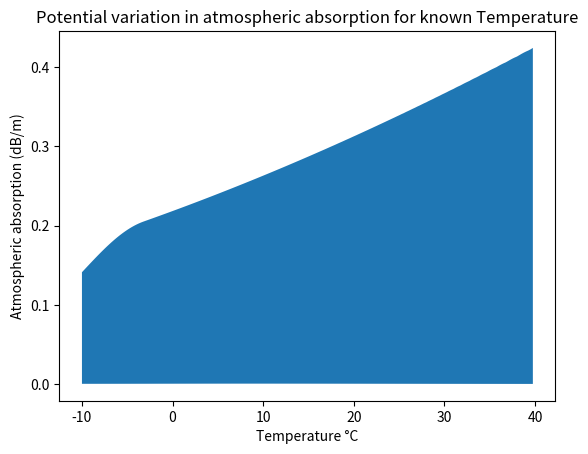
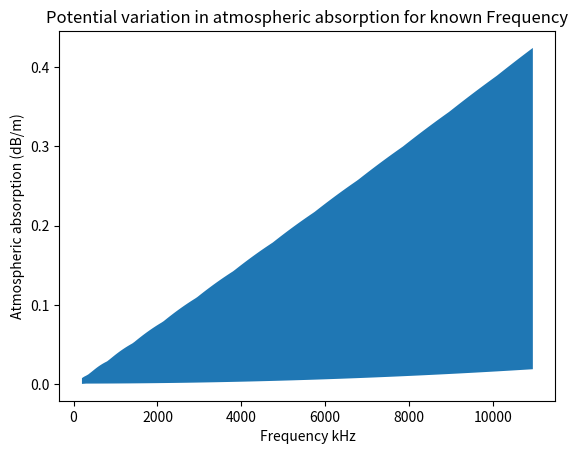
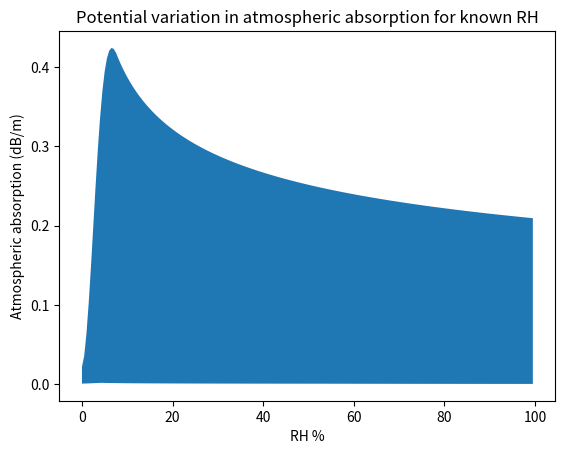
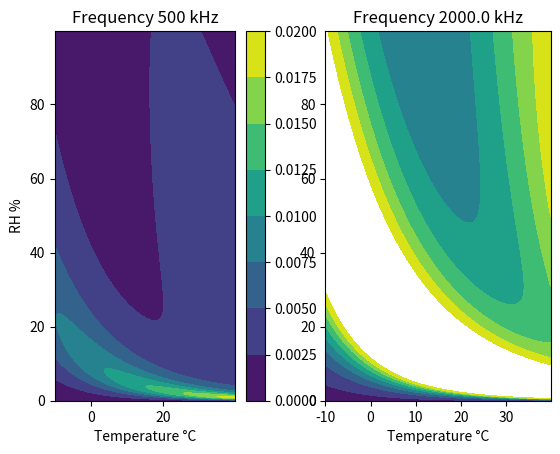
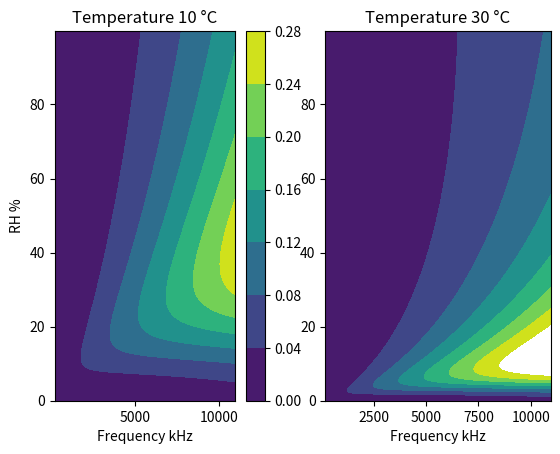
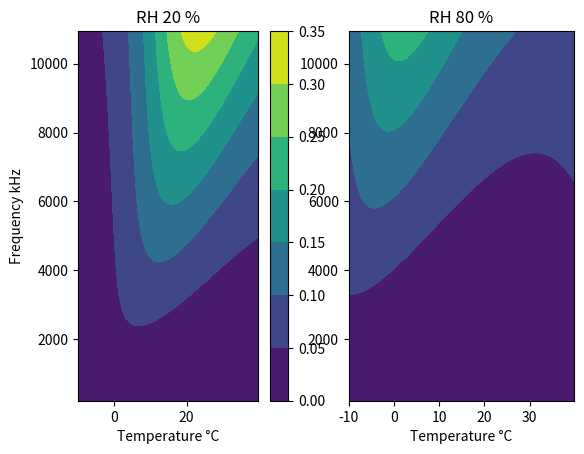

Source code (Python) for these figures, in order:
import numpy as np
import matplotlib.pyplot as plt


def humid(temp_deg, rel_humid):
    """ Returns the absolute humidity as a fraction and a percentage.
    Third return is the density of air at this humidity."""
    vapor_pressure = 1000 * 0.61121 * np.exp((18.678 - temp_deg / 234.5) * (
            temp_deg / (257.14 + temp_deg)))  # Approximate vapor_pressure with the Buck equation

    p_v = rel_humid / 100 * vapor_pressure

    p_d = 1.013e5 - p_v

    density_humid = (p_d * 0.028966 + p_v * 0.018016) / 8.314 / (temp_deg + 273.15)

    abs_humidity_frac = 0.01 * rel_humid * vapor_pressure / 1.013e5  # Absolute humidity value based on temperature (for vapor pressure) and relative humidity

    abs_humidity_percent = abs_humidity_frac * 100

    return abs_humidity_frac, abs_humidity_percent, density_humid


def sos_to_redo(temp_deg, RH, pressure=np.array([1.01325e5]), ppm_conc_co2=400):
    """Using the 1993 ISO standard it calcualtes the speed of sound in air given the molar fraction of CO_2, temperature
     in degrees, relative humidity and pressure. Inputs can be vectors"""

    # Vectorize all inputs
    temp_deg = np.array(temp_deg, dtype=np.float64)
    RH = np.array(RH, dtype=np.float64)
    pressure = np.array(pressure, dtype=np.float64)
    molar_conc_co2 = np.array(ppm_conc_co2, dtype=np.float64) / 1e6

    # First calculate the molar fraction of water vapor in air based on RH

    """For now we ignore this and just use sos from below."""

    pass


def sos(temp_deg, rel_humid):
    """ Returns the speed of sound for a given temperature and relative humidity."""
    temp_k = temp_deg + 273.15

    abs_humidity_frac, abs_humidity_percent, density = humid(temp_deg, rel_humid)

    spec_heat_ratio = (7 + abs_humidity_frac) / (
            5 + abs_humidity_frac)  # Specific heat ratio is dependent on the abs humidity, it is 1.4 at 0 humidity

    molar_mass = 28.966 * (
            1 - abs_humidity_frac) + abs_humidity_frac * 18.01528  # Get the new molar mass with that fraction of water

    sos = np.sqrt(spec_heat_ratio * 8310 * temp_k / molar_mass)

    return sos

temp_deg = np.linspace(-5,35,200)

# plt.figure()
# plt.grid(True)
# plt.axhline(y=0, color='k')
# plt.axvline(x=0, color='k')
# y = (sos(temp_deg, 0) - sos(15,0)) / sos(15,0) * 100
# plt.plot(temp_deg,y)
# plt.xlabel("Temperature (°C)",fontsize=16)
# plt.ylabel("Change in speed of sound (%)",fontsize=16)
#
#
# temp_deg = [0, 10, 20, 30]
# rel_humid = np.linspace(0,100,200)
# plt.figure()
# plt.grid(True)
# plt.axhline(y=0,color='k')
# plt.axvline(x=0, color='k')
# plt.xlabel("Relative humidity (%)",fontsize=16)
# plt.ylabel("Change in speed of sound (%)",fontsize=16)
# for temp in temp_deg:
#     temp = temp * np.ones_like(rel_humid)
#     y = (sos(temp, rel_humid) - sos(temp, 0)) / sos(temp, 0) * 100
#     label = str(int(temp[0])) + "°C"
#     plt.plot(rel_humid, y, label=label)
# plt.legend()



def saturation_pressure_water(temp_deg):
    """Returns the saturation concentration of water vapour at a specific tempreature using ISO 9613"""

    return (4.6151 - 6.8346 * (273.16 / (temp_deg + 273.15)) ** 1.261)


def molar_concentration_water(temp_deg, RH, pressure=1.01325e5):
    """Returns the absolute molar concentration of water vapour in air for a given temperature,
    pressure and relative humidity"""

    C = saturation_pressure_water(temp_deg)

    return RH * (10 ** C) / pressure * 1.01325e5


def pressure_at_x_in_Pa(initial_pressure, x, temp_deg=20, freq=5e3, RH=80, pressure=1.01325e5):
    """Returns the pressure (Pa) at a distance x given initial pressures, temperatures frequencies and RH"""

    initial_pressure = np.array(initial_pressure, dtype=np.float64)
    freq = np.array(freq, dtype=np.float64)
    temp_deg = np.array(temp_deg, dtype=np.float64)
    RH = np.array(RH, dtype=np.float64)
    pressure = np.array(pressure, dtype=np.float64)

    alpha = attenuation_coefficient_dBperm(freq, temp_deg, RH, pressure=pressure)

    scale_factor_from_dB = 1 / (20 * np.log10(np.e))

    return initial_pressure * np.exp(- x * alpha * scale_factor_from_dB)


def attenuation_coefficient_dBperm(freq, temp_deg, RH, pressure=np.array([1.01325e5], dtype=np.float64)):
    """ Implements the equations to calculate the attenuation coefficient and returns this for a given
    frequency, temperature and relative humidity.
    These formulae give estimates of the absorption of pure tones to an accuracy of
    ±10% for 0.05 < h < 5, 253 < temp (K) < 323, p0 < 200 kPa"""

    # Convert inputs into arrays so that we can call function on multiple inputs
    freq = np.array(freq, dtype=np.float64)
    temp_deg = np.array(temp_deg, dtype=np.float64)
    RH = np.array(RH, dtype=np.float64)
    pressure = np.array(pressure, dtype=np.float64)

    # Reference temperature 20 degrees celsius, 293.15 Kelvin
    T_0 = 293.15

    # Reference pressure is 1 atmosphere, or 1.01325e5 Pa
    P_0 = 1.01325e5

    # Relative pressure as this is easier for the equations
    p_r = pressure / P_0

    # Temperature in Kelvin
    T = temp_deg + 273.15

    # We only need h in this case, the percentage absolute humidity
    h = molar_concentration_water(temp_deg, RH)

    # These equations are derived from the physical principles behind attenuation i.e. molecular relaxation and kinetics etc
    f_r0 = p_r * 24 + 4.04e4 * h * (0.02 + h) / (0.391 + h)
    f_rN = p_r * (T / T_0) ** -0.5 * (9 + 280 * h * np.exp(-4.17 * ((T / T_0) ** (-1 / 3) - 1)))
    alpha = 8.686 * freq ** 2 * 1 / p_r * (1.84e-11 * (T / T_0) ** 0.5 + (T / T_0) ** (-5 / 2) * (
            0.01275 * np.exp(-2239.1 / T) / (f_r0 + freq ** 2 / f_r0) + 0.1068 * np.exp(-3352 / T) / (
            f_rN + freq ** 2 / f_rN)))

    return alpha

def vegetation_dBperm(frequency, type="Forest"):

    if type == "Forest":
        return 0.01 * frequency ** (1 / 3)
    elif type == "Shrubs":  # type must be shrubs
        return (0.18 * np.log10(frequency) - 0.31)
    else:
        print("Invalid vegetation type given")

def attenuation_coeff(freq, temp_deg, rel_humid):
    """Code is meant to return the attenuation coefficient using the Stokes equation, it is completely wrong."""
    # Convert frequency in Hz to radians
    w = freq * 2 * np.pi

    # Convert temp to Kelvin
    temp_k = temp_deg + 273.15

    # Density
    abs_humid_frac, abs_humid_percent, density = humid(temp_deg, rel_humid)

    # Speed of sound
    speed_of_sound = sos(temp_deg, rel_humid)

    # Dynamic viscosity
    dyn_visc = 1.825e-5 * np.power(temp_k / 293.15, 0.7)
    # 0.001792 * np.power(np.e,(-1.94-4.8*273.16/temp_k+6.74*np.power(273.16/temp_k,2)))

    # 1.458e-6 * np.power(temp_k,1.5) / (temp_k + 110.4)

    coeff = 2 * dyn_visc * np.power(w, 2) / 3 / density / np.power(speed_of_sound, 3)

    return coeff  # Use the Stokes equation to calculate the attenuation coefficient


def vector2value(wind_vector, a, H):
    """
    Returns the wind speed in each direction from a to H. Returns this as a array with each sample, a, being
    row and columns being each microphone wind speed
    :param wind_vector: 1 x 3 array of wind vector
    :param a: n x 3 sound source location
    :param H: i x 3 microphone positions
    :return: n x i array of wind values
    """
    wind = np.zeros((a.shape[0], H.shape[0]))

    for i in range(H.shape[0]):
        line2sensor = H[i] - a
        line2sensor = line2sensor / np.linalg.norm(line2sensor, axis=1).reshape(-1, 1)
        wind[:, i] = np.dot(line2sensor, wind_vector)

    return wind


def dbAttenDivergence(x): return 20 * np.log10(x)


""" Attenuation functions"""


def attenuation_absorption_at_x(freq, temp_deg, rel_humidity, x, A_0):
    """ Returns the dB of a signal at a distance x due to atmospheric absorption
    for a given frequency, temperature, relative humidity and initial dB level."""

    alpha = attenuation_coefficient_dBperm(freq, temp_deg, rel_humidity)

    return A_0 - alpha * x


def attenuation_divergence_at_r(A_0, r):
    """Calculates the attenuation due to divergence at a relative distance vector r from the source"""

    r = np.array(r, dtype=np.float64)

    return A_0 - 20 * np.log10(np.linalg.norm(r))

def ground_effect_dB(r,h):
    """The following is taken from Noise and Vibration Control Engineering page 127. Eq 5.7 could have
    been used. I used equations 5.9 coupled with 5.10. Only really valid for receiver distances less than 200m"""

    h_av = (h[0][2] + r[0][2]) / 2

    d = np.linalg.norm(r - h, axis=1)

    G = np.clip(0.75 * (1 - h_av / 12.5), 0, 0.66)

    return np.clip(10 * G * np.log10(d / 15), 0, np.inf)



def attenuation_ground_at_r(A_0, r, h):
    """"Calculates the attenuation due to ground effects at a relative distance vector r from the source with strength A_0 dB"""

    # I think I'd like to do this using data rather than equations
    # The following is from Noise and Vibration Control Engineering page 127

    pass

    #return A_0 -

def attenuation_turbulence_at_r(A_0, r):
    """Calculates the attenuation due to turbulence effects at a relative distance vector r from the source with source strength A_0 dB"""

    # Feel like this will be neglible, need to look into it
    pass


def attenuation_vegetation_at_r(A_0, r, frequency, type="Forest"):
    """"Calculates the attenuation due to vegetation effects at a relative distance vector r from the source with strength A_0 dB
    Equations obtained from """

    data_dict = {"Forest": 20}  # Etc

    # There are some rough approximations
    if type == "Forest":
        return A_0 - 0.01 * frequency ** (1 / 3) * r
    elif type == "Shrubs":  # type must be shrubs
        return A_0 - (0.18 * np.log10(frequency) - 0.31) * r
    elif type == None:
        return A_0
    else:
        print("Invalid vegetation type given")


def attenuation_wind_at_r(A_0, r):
    """"Calcualtes the attenuation due to wind effects at a relative distance vector r from the source with strength A_0 dB"""

    # Again probably data

    pass


def directivity_index_dB(r, directivity_cone_angle=45, percentage_power_in_cone=70.):
    """ Calculates the directivity index for a given source pressure and pressure at an angle from the directional source
    Essentially this returns the ratio of the pressure to the pressure of a non-directional source in dB
    Here the assumption is a uniform power within the cone angle, and a different uniform power outside
    We assume cone angle is a cone with vertex at the sound source and central axis the x-axis"""

    # Convert to numpy array if not already, remember r is relative to the source
    r = np.array(r, dtype=np.float64).reshape(-1, 3)
    # r coming in may be an array of values of shape num_samples x 3.

    # Cone angle into radians
    directivity_cone_angle = directivity_cone_angle / 180 * np.pi

    # Get the solid angle of the cone
    solid_angle = 2 * np.pi * (1 - np.cos(directivity_cone_angle))

    # We can get the directivity in the cone as
    directivity_cone = percentage_power_in_cone / 100 * 4 * np.pi / solid_angle

    # and outside the cone as
    directivity_outside_cone = (1 - percentage_power_in_cone / 100) * 4 * np.pi / (4 * np.pi - solid_angle)

    # Position r is within the cone angle if it is within the radius at that point
    # So we want to calculate the radius at a distance, r_x, from the tip of the cone
    radius = r[:, 0] * np.tan(directivity_cone_angle)

    # Now if the distance in the y and z direciton is less than the radius then it is within the cone
    radial_distance = np.linalg.norm(r[:, 1:], axis=1)

    print("Radial distance ", radial_distance.shape)
    print("R ", r.shape, r)

    ret = np.zeros_like(radial_distance)

    for i in range(r.shape[0]):
        if radial_distance[i] <= radius[i]:
            print("Within cone angle")
            ret[i] = 10 * np.log10(directivity_cone)
        else:
            print("Outside of cone angle")
            ret[i] = 10 * np.log10(directivity_outside_cone)
    return ret


class Signal():

    def __init__(self, signal_strength):
        self._signal_strength = signal_strength


def SPL_at_x(coeff, x, A_0, P_a=1.01325e5):
    # Pressure at reference/beginning
    P_0 = P_a * 10 ** (A_0 / 10)

    P_x = P_0 * 1 / x ** 2 * np.exp(-coeff * x)

    return P_x


def plot_attenuation_coefficient(tertiary_parameter, pressure=np.array([1.01325e5], dtype=np.float64),
                                 x_axis='Temperature', y_axis='RH', tertiary='Frequency'):
    temp_deg_values = 0
    freq_values = 0
    RH_values = 0

    axis_limits = {'Temperature': np.arange(-10, 40, 0.2), 'Frequency': np.arange(200, 11e3, 50),
                   'RH': np.arange(0, 100, 0.2)}

    axis_labels = {'Temperature': '°C', 'Frequency': 'kHz', 'RH': '%'}

    values = {'Temperature': temp_deg_values, 'Frequency': freq_values, 'RH': RH_values}

    # Obtain X and Y in the meshgrid from our chosen axes
    values[x_axis], values[y_axis] = np.meshgrid(axis_limits[x_axis], axis_limits[y_axis])

    values[tertiary] = list(tertiary_parameter)

    # Always do 2 axes, can think of a way of improving this later
    fig, (ax1, ax2) = plt.subplots(1, 2)

    if tertiary == 'Frequency':
        Z = attenuation_coefficient_dBperm(values["Frequency"][0], values["Temperature"], values['RH'],
                                           pressure=pressure)
        contours1 = ax1.contourf(values[x_axis], values[y_axis], Z)
        Z = attenuation_coefficient_dBperm(values["Frequency"][1], values["Temperature"], values['RH'],
                                           pressure=pressure)
        ax2.contourf(values[x_axis], values[y_axis], Z, levels=contours1.levels)
        fig.colorbar(contours1)


    elif tertiary == 'Temperature':
        Z = attenuation_coefficient_dBperm(values["Frequency"], values["Temperature"][0], values['RH'],
                                           pressure=pressure)
        contours1 = ax1.contourf(values[x_axis], values[y_axis], Z)
        Z = attenuation_coefficient_dBperm(values["Frequency"], values["Temperature"][1], values['RH'],
                                           pressure=pressure)
        ax2.contourf(values[x_axis], values[y_axis], Z, levels=contours1.levels)
        fig.colorbar(contours1)

    elif tertiary == 'RH':
        Z = attenuation_coefficient_dBperm(values["Frequency"], values["Temperature"], values["RH"][0],
                                           pressure=pressure)
        contours1 = ax1.contourf(values[x_axis], values[y_axis], Z)
        fig.colorbar(contours1)
        Z = attenuation_coefficient_dBperm(values["Frequency"], values["Temperature"], values["RH"][1],
                                           pressure=pressure)
        contours2 = ax2.contourf(values[x_axis], values[y_axis], Z, levels=contours1.levels)

    ax1.set_title("{} {} {}".format(tertiary, values[tertiary][0], axis_labels[tertiary]))

    ax2.set_title("{} {} {}".format(tertiary, values[tertiary][1], axis_labels[tertiary]))
    # ax2.colorbar(contours2)
    ax1.set_xlabel("{} {}".format(x_axis, axis_labels[x_axis]))
    ax2.set_xlabel("{} {}".format(x_axis, axis_labels[x_axis]))
    ax1.set_ylabel("{} {}".format(y_axis, axis_labels[y_axis]))
    plt.show()


def fix_parameter(parameter_to_fix='Temperature'):
    axis_limits = {'Temperature': np.arange(-10, 40, 0.25), 'Frequency': np.arange(200, 11e3, 50),
                   'RH': np.arange(0, 100, 0.5)}

    axis_labels = {'Temperature': '°C', 'Frequency':'kHz','RH':'%'}

    ymax_values = []
    ymin_values = []

    if parameter_to_fix == 'Frequency':
        X, Y = np.meshgrid(axis_limits['Temperature'], axis_limits['RH'])
    elif parameter_to_fix == 'Temperature':
        X, Y = np.meshgrid(axis_limits['Frequency'], axis_limits['RH'])
    elif parameter_to_fix == 'RH':
        X, Y = np.meshgrid(axis_limits['Temperature'], axis_limits['Frequency'])

    for value in axis_limits[parameter_to_fix]:

        if parameter_to_fix == 'Frequency':
            # Obtain the attenuation coefficient values
            attenuation_values = attenuation_coefficient_dBperm(value, X, Y)
        elif parameter_to_fix == 'Temperature':
            attenuation_values = attenuation_coefficient_dBperm(X, value, Y)
        elif parameter_to_fix == 'RH':
            attenuation_values = attenuation_coefficient_dBperm(Y, X, value)
        else:
            print("Incorrect paramter to fix")
            break

        max_attenuation = attenuation_values.max()
        min_attenuation = attenuation_values.min()

        ymax_values.append(max_attenuation)
        ymin_values.append(min_attenuation)

    plt.figure()
    plt.fill_between(axis_limits[parameter_to_fix], ymin_values, ymax_values)

    plt.title("Potential variation in atmospheric absorption for known {}".format(parameter_to_fix))
    plt.xlabel("{} {}".format(parameter_to_fix, axis_labels[parameter_to_fix]))
    plt.ylabel("Atmospheric absorption (dB/m)")
    plt.show()


def max_min_absorption(freq, temp_deg, RH):
    max_absorption = -np.inf
    min_absorption = np.inf

    max_humidity = -np.inf
    max_temperature = -np.inf
    min_humidity = np.inf
    min_temperature = np.inf

    for temperature in temp_deg:
        for humidity in RH:
            coeff = attenuation_coefficient_dBperm(freq, temperature, humidity)

            if coeff > max_absorption:
                max_absorption = coeff
                max_humidity = humidity
                max_temperature = temperature

            if coeff < min_absorption:
                min_absorption = coeff
                min_humidity = humidity
                min_temperature = temperature

    return float(max_absorption), float(min_absorption), [max_temperature, min_temperature], [max_humidity, min_humidity]

def calculate_reflection(source_position, receiver_position):
    """Calculates reflected distance, r2, from receiver to ground and reflection angle"""

    source_position = np.array(source_position, dtype=np.float64)
    receiver_position = np.array(receiver_position, dtype=np.float64)

    # The horizontal distance between them
    b = np.linalg.norm(source_position[:-1] - receiver_position[:-1])

    # Ratio of z1 and z2 for similar triangles
    ratio = source_position[-1] / receiver_position[-1]

    # Second right angle triangle hypotenuse
    hypot_2 = np.sqrt(b ** 2 / (1 + ratio) ** 2 + receiver_position[-1] ** 2)

    # First hypotenuse from similar triangles
    hypot_1 = hypot_2 * ratio

    # Total distance is the sum of the two
    r2 = hypot_1 + hypot_2

    # Now we also will want the reflection angle
    reflection_angle = np.arcsin(receiver_position[-1] / hypot_2)

    return r2, reflection_angle

def catenary_curve(sos_gradient, source_position, receiver_position):

    _, reflection_angle = calculate_reflection(source_position, receiver_position)

    return 1 / (sos_gradient * np.cos(reflection_angle))

def sos_gradient(temp_grad, wind_grad):
    """ DT is the difference in temperature between 10m and 0.5m (T(10) - T(0.5))
    Du is the wind speed difference at these two heights. This equation obtained from Noise and Vibration
    Control Engineering page 12 of my shortened copy."""

    T = lambda temp_grad, height: temp_grad * height

    W = lambda wind_grad, height: wind_grad * height

    return 10e-3 / 3.2 * (0.6 * (T(temp_grad, 10) - T(temp_grad, 0.5)) / 1 + (W(temp_grad, 10) - W(wind_grad, 0.5)) / 1)

def shadow_zone_distance():
    pass

def expected_SNR_values(frequency_range, temperature_range, humidity_range, receiver_height, type="Forest"):

    vegetation = -np.inf

    for freq in frequency_range:
        # Obtain values in dB/m for each component that affects SNR
        vegetation = max(vegetation_dBperm(freq, type=type), vegetation)
        for temperature in temperature_range:
            for humidity in humidity_range:

                pass


    absorption = max_min_absorption(frequency_range, temperature_range, humidity_range)

    plt.figure()
    plt.title("Ground effect attenuation as a function of distance ")
    plt.xlabel("Distance from source (m)")
    plt.ylabel("Attenuation (dB)")
    x = np.linspace(0, 100, 200).reshape(-1,1)
    r = np.array([[0, 0, 0]])
    h = np.concatenate((x, np.array([0, receiver_height]) * np.ones_like(x)), axis=1)
    y = ground_effect_dB(r, h)
    plt.plot(x, y)
    plt.show()

    print("Maximum air absorption: \t\t\t\t", round(absorption[0],4), "dB/m")
    print("Occuring at temperature:\t\t\t\t", absorption[2][0], "degrees celsius")
    print("Occuring at humidity:\t\t\t\t", absorption[3][0], "% RH")
    print("Minimum air absorption: \t\t\t\t", round(absorption[1],4), "dB/m")
    print("Occuring at temperature\t\t\t\t", absorption[2][1], "degrees celsius")
    print("Occuring at humidity:\t\t\t\t", absorption[3][1], "% RH")
    print("Approximate vegetation absorption: \t\t", round(vegetation,4), "dB/m")
    print("Approximate ground effect at 15m: \t\t", round(float(ground_effect_dB(r, np.array([[15.,0.,receiver_height]]))),4),"dB")
    print("Approximate ground effect at 30m: \t\t", round(float(ground_effect_dB(r, np.array([[30.,0.,receiver_height]]))),4), "dB")
    print("Attenuation due to divergence at 10m: \t", round(dbAttenDivergence(10),4), "dB")
    print("Attenuation due to divergence at 30m: \t", round(dbAttenDivergence(30),4), "dB")
    print("Attenuation due to divergence at 50m: \t", round(dbAttenDivergence(50),4), "dB")
    print("\nTotal attenuation is the sum of these effects \t")
    print("At 20m this is: \t\t\t\t\t\t", absorption[0] + vegetation + float(ground_effect_dB(r, np.array([[20.,0.,receiver_height]]))) + dbAttenDivergence(20), "dB")





fix_parameter("Temperature")
fix_parameter("Frequency")
fix_parameter("RH")
#
plot_attenuation_coefficient([500, 2e3])
plot_attenuation_coefficient([10, 30], x_axis="Frequency", y_axis="RH", tertiary="Temperature")
plot_attenuation_coefficient([20, 80], x_axis="Temperature", y_axis="Frequency", tertiary="RH")
# freq_range = [500, 1e3, 2e3, 5e3, 10e3]
# humidity_range = list(np.arange(10, 100, 0.5))
# temp_range = list(np.arange(0, 35, 0.25))
#
# for freq in freq_range:
#     freq = [freq]
#
#     expected_SNR_values(freq, temp_range, humidity_range, 2)

#freq_range = list(np.arange(2.5e3 - 0.75e3 / 2, 2.5e3 + 0.75e3 / 2, 100))

# x = np.linspace(1, 80, 100)
# y = dbAttenDivergence(x, A_0)
# plt.figure()
# plt.plot(x, y)
#
# plt.figure()
# y = atmospheric_absorption_at_x(freq, temp_deg, rel_humidity, x, A_0)
# plt.plot(x, y)
#
#
# #
# # #
# # # plt.figure()
# # # y = dB_at_x_3(attenuation_coeff(freq, temp_deg, rel_humidity), x, A_0)
# # # plt.plot(x, y)
# # #
# # # plt.figure()
# # # y = attenuation_eq(attenuation_coeff(freq, temp_deg, rel_humidity), A_0, x)
# # # plt.plot(x, y)
# # #
plt.show()

# print(attenuation_coefficient_dBperm(5000,20,80))
